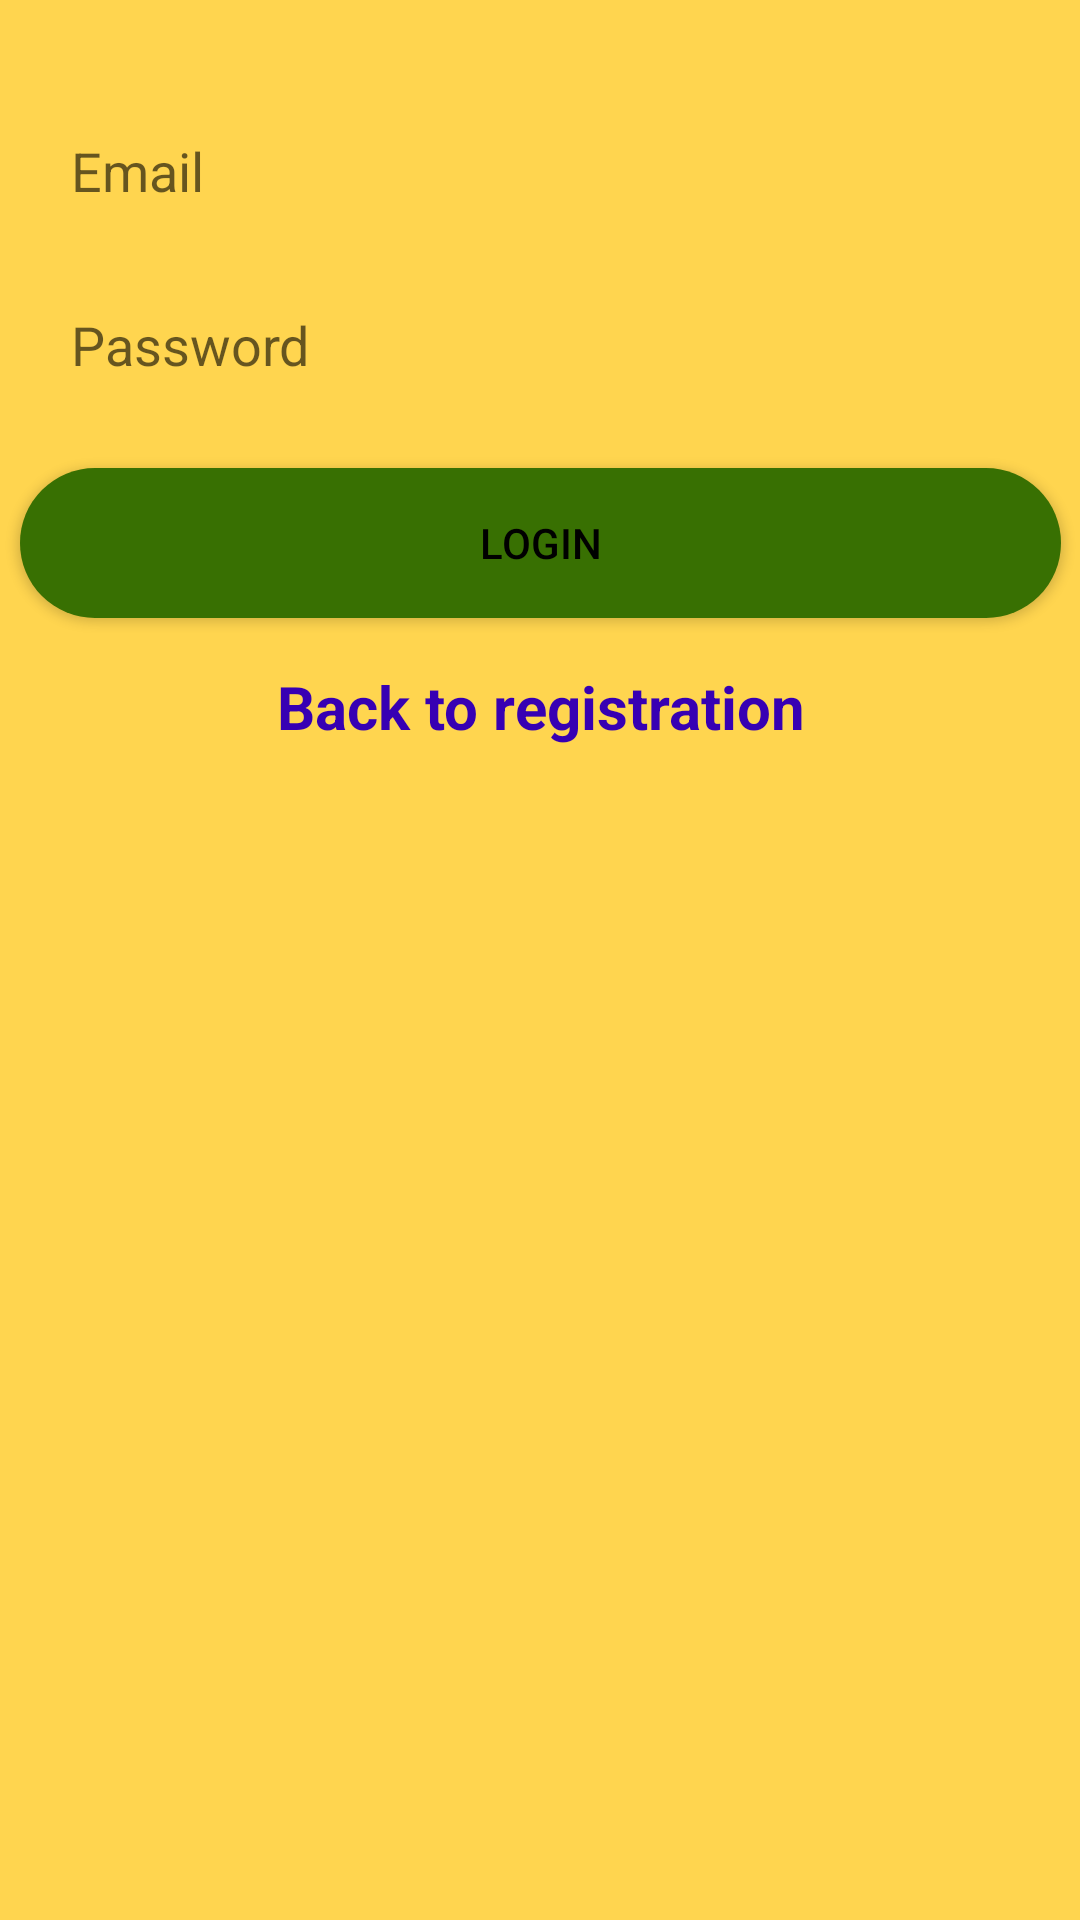

Reconstruct the res/layout file that produces this screen, plus the resources it refers to.
<!-- AndroidManifest.xml: application theme Theme.Hasogo -->
<!-- res/layout/activity_login.xml -->
<?xml version="1.0" encoding="utf-8"?>
<androidx.constraintlayout.widget.ConstraintLayout
    xmlns:android="http://schemas.android.com/apk/res/android"
    xmlns:app="http://schemas.android.com/apk/res-auto"
    xmlns:tools="http://schemas.android.com/tools"
    android:layout_width="match_parent"
    android:layout_height="match_parent"
    android:background="#FFD54F">


    <EditText
        android:id="@+id/email_edittext_login"
        style="@android:style/Widget.Material.EditText"
        android:layout_width="347dp"
        android:layout_height="50dp"
        android:layout_marginStart="32dp"
        android:layout_marginTop="32dp"
        android:layout_marginEnd="32dp"
        android:background="@drawable/edittext_login"
        android:ems="10"
        android:hint="Email"
        android:inputType="textEmailAddress"
        android:paddingLeft="17dp"
        android:textAppearance="@style/TextAppearance.AppCompat.Medium"
        app:layout_constraintEnd_toEndOf="parent"
        app:layout_constraintStart_toStartOf="parent"
        app:layout_constraintTop_toTopOf="parent" />

    <EditText
        android:id="@+id/password_edittext_login"
        style="@android:style/Widget.Material.EditText"
        android:layout_width="0dp"
        android:layout_height="50dp"
        android:layout_marginTop="8dp"
        android:background="@drawable/edittext_login"
        android:ems="10"
        android:hint="Password"
        android:inputType="textPassword"
        android:paddingLeft="17dp"
        android:textAppearance="@style/TextAppearance.AppCompat.Medium"
        app:layout_constraintEnd_toEndOf="@+id/email_edittext_login"
        app:layout_constraintHorizontal_bias="1.0"
        app:layout_constraintStart_toStartOf="@+id/email_edittext_login"
        app:layout_constraintTop_toBottomOf="@+id/email_edittext_login" />

    <Button
        android:id="@+id/login_button_login"
        android:layout_width="0dp"
        android:layout_height="50dp"
        android:layout_marginTop="16dp"
        android:background="@drawable/logbutton"
        android:text="Login"
        android:textColor="@color/black"
        app:layout_constraintEnd_toEndOf="@+id/password_edittext_login"
        app:layout_constraintStart_toStartOf="@+id/password_edittext_login"
        app:layout_constraintTop_toBottomOf="@+id/password_edittext_login" />

    <TextView
        android:id="@+id/back_to_register_textview"
        android:layout_width="wrap_content"
        android:layout_height="wrap_content"
        android:layout_marginTop="16dp"
        android:text="Back to registration"
        android:textColor="@color/purple_700"
        android:textSize="20sp"
        android:textStyle="bold"
        app:layout_constraintEnd_toEndOf="@+id/login_button_login"
        app:layout_constraintStart_toStartOf="@+id/login_button_login"
        app:layout_constraintTop_toBottomOf="@+id/login_button_login" />

</androidx.constraintlayout.widget.ConstraintLayout >
<!-- resources referenced by this layout -->
<resources>
  <!-- drawable logbutton (drawable) -->
  <?xml version="1.0" encoding="utf-8"?>
  <shape xmlns:android="http://schemas.android.com/apk/res/android">
      <solid android:color="#387002" />
      <corners android:radius="25dp" />
  
  </shape>
  <style name="Theme.Hasogo" parent="Theme.AppCompat.Light.DarkActionBar">
          
          <item name="colorPrimary">@color/purple_500</item>
          <item name="colorPrimaryDark">@color/purple_700</item>
          <item name="colorAccent">@color/teal_200</item>
          
      </style>
  <!-- not gathered from this repository: default colours our renderer supplied (Android Studio template values) -->
  <color name="purple_500">#FF6200EE</color>
  <color name="purple_700">#FF3700B3</color>
  <color name="teal_200">#FF03DAC5</color>
  <color name="black">#FF000000</color>
</resources>
